pico-8 play session: hold ← + tap ❎, after a click and taps of 🅾, ❎, 🅾+❎, 🅾 in the second before t = 0

[t = 1 s] hold ← ~1s, tap ❎ ~2×
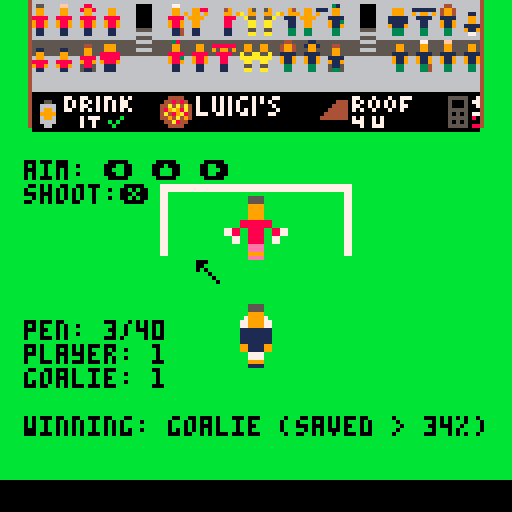
[t = 2 s] hold ← ~2s, tap ❎ ~4×
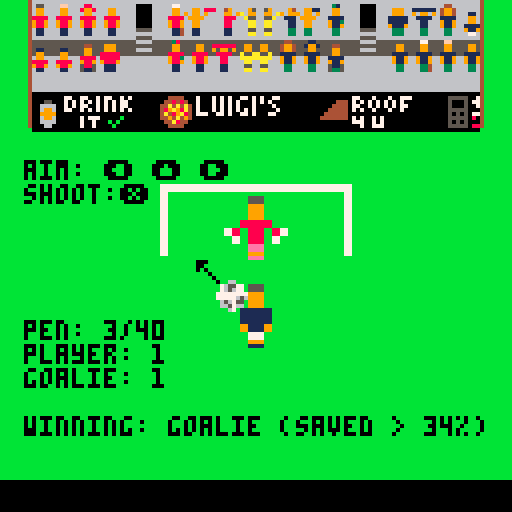
[t = 4 s] hold ← ~4s, tap ❎ ~7×
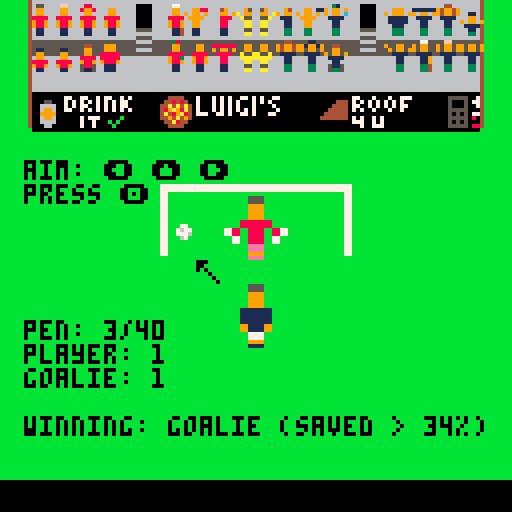
[t = 6 s] hold ← ~6s, tap ❎ ~10×
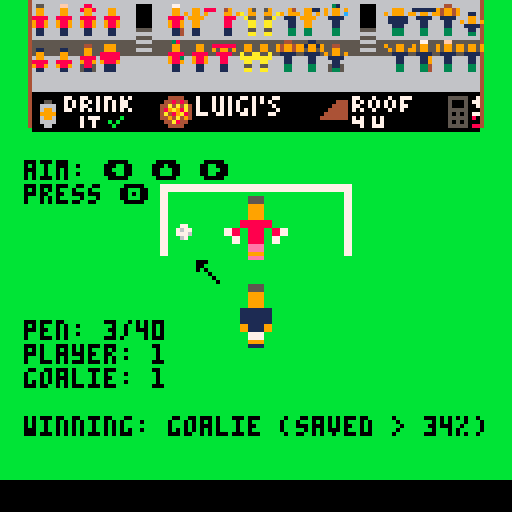

pico-8 cartridge
version 42
__lua__
x = "centre"
y = "centre"
position = {"left","centre","right"}
--aiming,shooting,diving,ending
state="aiming"
player_x = 60
player_y = 86
player_startx = 60
player_starty = 86
dev_mode = false
player_animating = false
ball_animating = false
ball1_display = true
ball1_spr = 1
ball1_x = 60
ball1_y = 78
ball2_display = false
ball2_spr = 18
ball2_x = 60
ball2_y = 70
ball3_display = false
ball3_spr = 17
ball3_x = 60
ball3_y = 62
ball4_display = false
ball4_spr = 2
ball4_x = 60
ball4_y = 54
goalie_animating = false
goalie_x = 56
goalie_y = 49
goalie_left_spr = 6
goalie_left_x = goalie_x-14
goalie_centre_spr = 4
goalie_right_spr = 8
goalie_right_x = goalie_x+14
crowd_animating = false
pink_crowd_spr = 0
blue_crowd_spr = 0
frame = 1
max_games = 40
l_total = 0
c_total = 0
r_total = 0
num_penalties = 0
player_score=0
goalie_score=0
penalties = {
} 
swing=0
fight1=0
fight2=0
pink1_y=0
pink2_y=0
pink3_y=0
blue1_y=0
blue2_y=0
blue3_y=0
pressed=false
ending_substate="displaying"


function _update()
 --player aiming
 if(state == "aiming") then
  if (btn(⬅️)) then x="left" end
  if (btn(⬆️)) then x="centre" end
  if (btn(➡️)) then x="right" end
  if (btn(❎)) then
   state = "shooting"
   player_animating = true
   if (dev_mode == true) then
   	player_animating = false
   end 
  end
 end
 --player shooting
 if (state == "shooting") then
  y = dive()
  state = "diving"
 end
 --result
 if (state == "diving") then 
  if (btn(🅾️)) then
   if (pressed == false) then
    pressed = true
    outcome()
    if count(penalties) < max_games then
     state = "aiming"
    else
     state = "ending"
    end
   end
  else
   pressed = false
  end
 end
 if (state == "ending") then
  if (btn(🅾️)) then
   if (pressed == false) then
    pressed = true
    l_total = 0
    c_total = 0
    r_total = 0
    num_penalties = 0
    player_score=0
    goalie_score=0
    penalties = {
    } 
  	 state = "aiming"
   end
  else
   pressed = false
  end
 end
end

function dive()
 l_total = 0
 c_total = 0
 r_total = 0
 if num_penalties == 0 then
 	return random_dive()
 end
 calc_aims()
 successful_penalties()
 if num_penalties > 0 then
 	prev_aim(0)
 	recent_success(0)
 end
 if num_penalties > 1 then
 	prev_aim(1)
 	recent_success(1)
 end
 if num_penalties > 2 then
 	prev_aim(2)
 	recent_success(2)
 end 
 --pattern_after_success()
 --pattern_after_failure()
 if num_penalties > 12 then
  identify_pattern()
 end
 if l_total > c_total and l_total > r_total then
 	return "left"
 end 
 if c_total > l_total and c_total > r_total then
 	return "centre"
 end
 if r_total > l_total and r_total > c_total then
 	return "right"
 end
	return random_dive()
end

function random_dive()
 random_no = flr(rnd(3))+1
 return position[random_no]	
end

function calc_aims()
 for penalty in all(penalties) do
 	add_to_total(penalty.striker)
 end	
end

function successful_penalties()
	for penalty in all(penalties) do
		if penalty.score == "o" then
			add_to_total(penalty.striker)
		end
	end
end

function prev_aim(offset)
 index = num_penalties - offset
	prev = penalties[index].striker
 add_to_total(prev)
end

function recent_success(offset)
	index = num_penalties - offset
	if penalties[index].score == "o" then
		add_to_total(penalties[index].striker)
	end
end

function pattern_after_success()
	if num_penalties >= 3 then
		for i=3,num_penalties do
			if penalties[i-1].score == "o"
			and penalties[i-2].score == "0" then
    first_aim = penalties[i-2].striker
    second_aim = penalties[i-1].striker
    if first_aim == second_aim then
    	add_to_total(second_aim)
    else
     reduce_from_total(second_aim)
    end				
			end
		end
	end
end

function pattern_after_failure()
	if num_penalties >= 3 then
		for i=3,num_penalties do
			if penalties[i-1].score == "x"
			and penalties[i-2].score == "x" then
    first_aim = penalties[i-2].striker
    second_aim = penalties[i-1].striker
    if first_aim == second_aim then
    	add_to_total(second_aim)
    else
     reduce_from_total(second_aim)
    end				
			end
		end
	end
end

function identify_pattern()
	strikes = ""
	last_three = ""
	for s in all(penalties) do
	 strikes = strikes .. s.striker
	end
	last_three = sub(strikes,
	                (num_penalties - 2),
	                num_penalties)                
	num_of_lefts = 0
	num_of_centres = 0
	num_of_rights = 0
	for i=4,(num_penalties) do
		current_three = penalties[i-3].striker ..
																		penalties[i-2].striker ..
																		penalties[i-1].striker
		if current_three == last_three then
			if penalties[i].striker == "l" then num_of_lefts += 1 end
			if penalties[i].striker == "c" then num_of_centres += 1 end
			if penalties[i].striker == "r" then num_of_rights += 1 end
		end																
	end
	if num_of_lefts > 1 and num_of_centres == 0 and num_of_rights == 0 then l_total += 100 end
 if num_of_centres > 1 and num_of_left == 0 and num_of_centres == 0 then c_total += 100 end
 if num_of_rights > 1 and num_of_lefts == 0 and num_of_centres == 0 then r_total += 100 end
end

function add_to_total(aim)
	if aim == "l" then
 	l_total += 1
 end
 if aim == "c" then
 	c_total += 1
 end
 if aim == "r" then
 	r_total += 1
 end
end

function reduce_from_total(aim)
		if aim == "l" then
 	l_total -= 1
 end
 if aim == "c" then
 	c_total -= 1
 end
 if aim == "r" then
 	r_total -= 1
 end
end

function outcome()
 temp = ""
 if x == y then
  temp = "x"
 else
  temp = "o"
 end
 add(penalties,
     { 
       striker=sub(x,1,1),
       goalie=sub(y,1,1),
       score=temp
     })
 num_penalties = count(penalties)      
 goals_scored = 0
 goals_saved = 0
 for p in all(penalties) do
 	if p.score == "o" then
 		goals_scored += 1
 	else
 	 goals_saved += 1
		end
 end
 player_score = goals_scored
 goalie_score = goals_saved
end

function _draw()
-- dev_mode_draw()
 cls()
 map()
 frame += 1
 if (frame == 100) then
 	frame = 0
 end
 draw_crowd()
 if (sub(x,1,1) == "l") then
  ball2_x = 54
  ball3_x = 48
  ball4_x = 42
 end
 if (sub(x,1,1) == "c") then
  ball2_x = 60
  ball3_x = 60
  ball4_x = 60
 end 
 if (sub(x,1,1) == "r") then
 	ball2_x = 66
 	ball3_x = 72
 	ball4_x = 80
 end
 if (ball1_display) then
  spr(ball1_spr,ball1_x,ball1_y) --ball
 end
 if (ball2_display) then
 	spr(ball2_spr,ball2_x,ball2_y)
 end
 if (ball3_display) then
  spr(ball3_spr,ball3_x,ball3_y)
 end
 if (ball4_display) then
  spr(ball4_spr,ball4_x,ball4_y)
 end
 spr(26,player_x,player_y,1,2) --striker
 if (goalie_animating == false) then
 	spr(4,goalie_x,goalie_y,2,2)
 end
 
 if (state == "aiming") then
  action="shoot:❎"
  player_y = player_starty
  ball_animating = false
  ball4_display = false
  ball1_display = true 
  goalie_animating = false
  crowd_animating = false
 elseif (state == "shooting") then
  action="shooting..."
 elseif (state == "diving") then
  if (player_y > 75 and player_animating) do
   move = frame % 20
   if (move == 1) then
   	player_y -= 5
   end 
  end
  if (player_y < 75) then
  	player_animating = false
  	ball_animating = true 
  end
  if (ball_animating) then
  	move = frame % 20
  	if (move == 1) then 	 
  	 if (ball1_display) then
  	 	ball1_display = false
  	 	ball2_display = true
    elseif (ball2_display) then
  			ball2_display = false
  			ball3_display = true
				elseif (ball3_display) then
				 ball3_display = false
				 ball4_display = true
				 goalie_animating = true
				 crowd_animating = true
				end
			end
  end
  if (goalie_animating) then
   spr_val = 0
   if (sub(x,1,1) == sub(y,1,1)) then
   	spr_val += 32
   end
  	if (sub(y,1,1) == "l") then
  	 spr_val += goalie_left_spr
  	 spr(spr_val,goalie_left_x,goalie_y,2,2)
  	end  
  	if (sub(y,1,1) == "c") then
  	 spr_val += goalie_centre_spr
  	 spr(spr_val,goalie_x,goalie_y,2,2)
  	end
  	if (sub(y,1,1) == "r") then
  	 spr_val += goalie_right_spr
  	 spr(spr_val,goalie_right_x,goalie_y,2,2)
  	end
  action="press 🅾️"  	
  end 
 end
 instruction="aim: ⬅️ ⬆️ ➡️"
 print(instruction,6,40,0)
 print(action)
 if (x == "left") then
 	mset(6,8,45)
 	mset(7,8,15)
 	mset(8,8,15)
 	mset(9,8,15)
 elseif (x == "centre") then
  mset(6,8,15)
 	mset(7,8,62)
 	mset(8,8,63)
 	mset(9,8,15)
 elseif (x == "right") then
  mset(6,8,15)
 	mset(7,8,15)
 	mset(8,8,15)
 	mset(9,8,47)
 else
  mset(6,8,15)
 	mset(7,8,15)
 	mset(8,8,15)
 	mset(9,8,15)      
 end
 print("pen: " .. num_penalties+1 .. "/" .. max_games,6,80,0)
 print("player: " .. player_score)
 print("goalie: " .. goalie_score)
 winning = ""
 if num_penalties > 0 then
 	if (goalie_score / num_penalties > 0.34) then
 		if (state != "ending") then
 			winning = "winning: goalie (saved > 34%)"
 		else
 		 winning = "you lost!"	
			end
		else
		 if (state != "ending") then
		  winning = "winning: player (scored > 66%)"
		 else
		  winning = "you won!"
		 end 
		end
 end
 print(winning,6,104,0)
 if (state == "ending") then
 	crowd_animating = false
 	action="press 🅾️ to restart"
 end 
end
-->8
-- dev mode draw
function dev_mode_draw()
 cls(11)
 instruction="press ⬅️ ⬆️ ➡️ to aim"
 if (state == "aiming") then
  action="press ❎ to shoot" 
 elseif (state == "shooting") then
  action="shooting..."
 elseif (state == "diving") then
  action="press 🅾️ to continue"
 end
 print(instruction,2,2,0) 
 print(action)  
 print("striker: "..x)
 print("goalie: "..y)
 scoreboard()
end

function scoreboard()
 line1a = "  01-02-03-04-05-06-07-08-09-10"
 line1b = ""
 line1c = ""
 line1d = ""
 line2a = "  11-12-13-14-15-16-17-18-19-20"
 line2b = ""
 line2c = ""
 line2d = ""
 line3a = "  21-22-23-24-25-26-27-28-29-30"
 line3b = ""
 line3c = ""
 line3d = ""
 line4a = "  31-32-33-34-35-36-37-38-39-40"
 line4b = ""
 line4c = ""
 line4d = ""
 game = 1   
 for v in all(penalties) do
  if game <= 10 then
   line1b = line1b .. "  " .. v.striker  
   line1c = line1c .. "  " .. v.goalie
   line1d = line1d .. "  " .. v.score
  elseif game > 10 and game <= 20 then
   line2b = line2b .. "  " .. v.striker  
   line2c = line2c .. "  " .. v.goalie
   line2d = line2d .. "  " .. v.score
  elseif game > 20 and game <= 30 then
   line3b = line3b .. "  " .. v.striker  
   line3c = line3c .. "  " .. v.goalie
   line3d = line3d .. "  " .. v.score
  elseif game > 30 and game <= 40 then
   line4b = line4b .. "  " .. v.striker  
   line4c = line4c .. "  " .. v.goalie
   line4d = line4d .. "  " .. v.score
  end
  game += 1
 end
 print(line1a)
 print("s" .. line1b)
 print("g" .. line1c)
 print(" " .. line1d) 
 print(line2a)
 print("s" .. line2b)
 print("g" .. line2c)
 print(" " .. line2d)
 print(line3a)
 print("s" .. line3b)
 print("g" .. line3c)
 print(" " .. line3d)
 print(line4a)
 print("s" .. line4b)
 print("g" .. line4c)
 print(" " .. line4d)  
end
-->8
--crowd
function draw_crowd()
 temp = frame % 20
 if (temp == 1) then
  --swing shirt
 	if (swing == 0) then
 		swing = 1
 	else
 	 swing = 0
		end
 end
 if (temp == 3) then
  --fight 1
  if (fight1 == 0) then
  	fight1 = 1
  else
   fight1 = 0	
  end
 end
 if (temp == 8) then
  --fight 2
  if (fight2 == 0) then
  	fight2 = 1
  else
   fight2 = 0	
  end
 end 
 
 pink1_y = 0
 pink2_y = 0
 pink3_y = 0
 blue1_y = 0
 blue2_y = 0
 blue3_y = 0
 if crowd_animating then
 	if (sub(x,1,1) == sub(y,1,1)) then
 		pink_crowd_spr = 16
   if (temp == 2) then
    pink1_y = 1
   end
   if (temp == 8) then
   	pink2_y = 1
   end
   if (temp == 14) then
   	pink3_y = 1
   end
		else
		 blue_crowd_spr = 16
		 if (temp == 2) then
		  blue1_y = 1
		 end
		 if (temp == 8) then
		 	blue2_y = 1
   end
   if (temp == 14) then
   	blue3_y = 1
   end
		end
	else
	 pink_crowd_spr = 0
	 blue_crowd_spr = 0	
 end

 --pink supporters 
	spr(66+pink_crowd_spr,6,1-pink1_y)
	spr(67+pink_crowd_spr,12,1-pink2_y)
	spr(68+pink_crowd_spr,18,1-pink3_y)
	spr(69+pink_crowd_spr,24,1-pink1_y)
	spr(70+pink_crowd_spr,40,1-pink2_y)
	spr(71+swing,46,1-pink3_y)--shirt swinger
	spr(95,52+fight1,1)--pink hooligan

	spr(74+pink_crowd_spr,6,10-pink1_y)
	spr(74+pink_crowd_spr,12,10-pink2_y)
	spr(75+pink_crowd_spr,18,10)
	spr(76+pink_crowd_spr,24,10-pink1_y)
	spr(77+pink_crowd_spr,40,10-pink2_y)
	spr(66+pink_crowd_spr,46,10-pink3_y)
	spr(73,52,10-pink1_y)

	--marshalls
	spr(88,58+fight1,1)--brave marshall (pink)
	spr(89,62+fight2,1)--brave marshall (blue) 	
	spr(87,58,10)
	spr(87,62,10)	
	
	--blue supporters
	spr(111,68+fight2,1)--blue hooligan
	spr(103+swing,74,1-blue1_y)--shirt swinger
	spr(109+blue_crowd_spr,80,1-blue2_y)
	spr(108+blue_crowd_spr,96,1-blue3_y)
	spr(105,102,1-blue1_y)
	spr(110+blue_crowd_spr,108,1-blue2_y)
	spr(106+blue_crowd_spr,114,1-blue3_y)
	
	spr(110+blue_crowd_spr,68,10-blue1_y)
	spr(100+blue_crowd_spr,74,10-blue2_y)
	spr(107+blue_crowd_spr,80,10)
	spr(98+blue_crowd_spr,96,10-blue1_y)
	spr(102+blue_crowd_spr,102,10-blue2_y)
	spr(99+blue_crowd_spr,108,10-blue3_y)
	spr(101+blue_crowd_spr,114,10-blue1_y)
end
__gfx__
00000000006567000000000000000000bbbbbb5555bbbbbbbbbb77bbbbbbbbbbbbbbbbbbbb77bbbb0000000077bbbbbb00000000bbbbbb7700000000bbbbbbbb
00000000075557700000000000000000bbbbbb5555bbbbbbbbbb77bbbbbbbbbbbbbbbbbbbb77bbbb0000000077bbbbbb00000000bbbbbb7700000000bbbbbbbb
00700700776567770007700000000000bbbbbb9999bbbbbbbb7788bbbbbbbbbbbbbbbbbbbb8877bb0000000077bbbbbb00000000bbbbbb7700000000bbbbbbbb
00077000777777770076770000000000bbbbbb9999bbbbbbbb7788bbbbbbbbbbbbbbbbbbbb8877bb0000000077bbbbbb00000000bbbbbb7700000000bbbbbbbb
00077000777776560077760000000000bbbbbb9999bbbbbbbbbbbb88bbbbbbbbbbbbbbbb88bbbbbb0000000077bbbbbb00000000bbbbbb7700000000bbbbbbbb
00700700765675550006700000000000bbbbbb9999bbbbbbbbbbbb88bbbbbbbbbbbbbbbb88bbbbbb0000000077bbbbbb00000000bbbbbb7700000000bbbbbbbb
00000000055576500000000000000000bbbb88888888bbbb559999888888ee9ee9ee8888889999550000000077bbbbbb00000000bbbbbb7700000000bbbbbbbb
00000000005677000000000000000000bbbb88888888bbbb559999888888ee9ee9ee8888889999550000000077bbbbbb00000000bbbbbb7700000000bbbbbbbb
000000000000000000066000000000007788bb8888bb8877559999888888ee9ee9ee888888999955005555000000000000000000000000000000000000000000
000000000006600007655770000000007788bb8888bb8877559999888888ee9ee9ee888888999955005555000000000000000000000000000000000000000000
00000000007676000765677000000000bb77bb8888bb77bbbbbbbb88bbbbbbbbbbbbbbbb88bbbbbb009999000000000000000000000000000000000000000000
00000000076765607777777700000000bb77bb8888bb77bbbbbbbb88bbbbbbbbbbbbbbbb88bbbbbb009999000000000000000000000000000000000000000000
00000000065676707777765600000000bbbbbbeeeebbbbbbbb7788bbbbbbbbbbbbbbbbbbbb8877bb009999000000000000000000000000000000000000000000
00000000006767000656755000000000bbbbbbeeeebbbbbbbb7788bbbbbbbbbbbbbbbbbbbb8877bb009999000000000000000000000000000000000000000000
00000000000650000665766000000000bbbbbb9999bbbbbbbbbb77bbbbbbbbbbbbbbbbbbbb77bbbb111111110000000000000000000000000000000000000000
00000000000000000006700000000000bbbbbbeeeebbbbbbbbbb77bbbbbbbbbbbbbbbbbbbb77bbbb111111110000000000000000000000000000000000000000
00000000000000000000000000000000bbbbbb5555bbbbbbbbbb77bbbbbbbbbbbbbbbbbbbb77bbbb11111111bbbbbbbb00000000bbbbbbbb00000000bbbbbbbb
00000000000000000000000000000000bbbbbb5555bbbbbbbbbb77bbbbbbbbbbbbbbbbbbbb77bbbb11111111bbbbbbbb00000000b000bbbb00000000bbbb000b
00000000000000000000000000000000bbbbbb9999bbbbbbbb7788bbbbbbbbbbbbbbbbbbbb8877bb99111199bbbbbbbb00000000b00bbbbb00000000bbbbb00b
00000000000000000000000000000000bbbbbb9999bbbbbbbb7788bbbbbbbbbbbbbbbbbbbb8877bb99111199bbbbbbbb00000000b0b0bbbb00000000bbbb0b0b
00000000000000000000000000000000bbbbbb9999bbbbbbbbbbbb88bbbbbbbbbbbbbbbb88bbbbbb00777700bbbbbbbb00000000bbbb0bbb00000000bbb0bbbb
00000000000000000000000000000000bbbbbb9999bbbbbbbbbbbb88bbbbbbbbbbbbbbbb88bbbbbb00777700bbbbbbbb00000000bbbbb0bb00000000bb0bbbbb
00000000000000000000000000000000bbbb88877888bbbb559999888888ee9ee9ee888888999955009999007777777700000000bbbbbb0b00000000b0bbbbbb
00000000000000000000000000000000bbbb88767788bbbb559999888888ee9ee9ee888888999955001111007777777700000000bbbbbbbb00000000bbbbbbbb
00000000bbbbbb6567bbbbbb00000000bb887777767788bb559999888888ee9ee9ee88888899995500000000000000000000000000000000bbbbbbbbbbbbbbbb
00000000bbbbb755577bbbbb00000000bb887786787788bb559999888888ee9ee9ee88888899995500000000000000000000000000000000bbbbbbb00bbbbbbb
00000000bbbb77656777bbbb00000000bbbbbb8888bbbbbbbbbbbb88bbbbbbbbbbbbbbbb88bbbbbb00000000000000000000000000000000bbbbbb0000bbbbbb
00000000bbbb77777777bbbb00000000bbbbbb8888bbbbbbbbbbbb88bbbbbbbbbbbbbbbb88bbbbbb00000000000000000000000000000000bbbbb0b00b0bbbbb
00000000bbbb77777656bbbb00000000bbbbbbeeeebbbbbbbbb778bbbbbbbbbbbbbbbbbbbb877bbb00000000000000000000000000000000bbbbbbb00bbbbbbb
00000000bbbb76567555bbbb00000000bbbbbbeeeebbbbbbbb7677bbbbbbbbbbbbbbbbbbbb7767bb00000000000000000000000000000000bbbbbbb00bbbbbbb
00000000bbbbb555765bbbbb00000000bbbbbb9999bbbbbbbb7776bbbbbbbbbbbbbbbbbbbb6777bb00000000000000000000000000000000bbbbbbb00bbbbbbb
00000000bbbbbb5677bbbbbb00000000bbbbbbeeeebbbbbbbbb67bbbbbbbbbbbbbbbbbbbbbb76bbb00000000000000000000000000000000bbbbbbbbbbbbbbbb
000000000000000000055000000ff000000880000000000000077000000000000000000000000000000000000000000000000000000380000004400000000000
00000000000000000009900000099000008998000009900000099000009908880099880008888880000000000004400000999000000990000049940000000000
00000000000000000009900000099000000990000009900000099000909909009099090009099090000110000009900000999000000990000049940000000000
00000000000000000088880000888800008888000088880000888800099990000999900000888800000990000009900008888800008888000088880000000000
00000000000000000098890000988900009889000098890000988900009900000099000000088000000990000088880008888800009883000098890000000000
00000000000000000098890000988900009889000098890000988900009900000099000000088000008888000098890009888900009889000098890000000000
00000000000000000001100000011000000110000001100000011400001100000011000000011000009889000058850000111000000110000001100000000000
00000000000000000001100000011000000110000001100000011400001100000011000000011000000110000051150000111000000110000001100000000000
000000000000000000055000000ff000000880000000000000077000000000000000000000000000000000000000000000000000000380000004400000000000
00000000000000009009900909099090098998900909909009099000000990000009500000059000000000000004400000999000090990900949949000049000
00000000000000000909909009099090090990900909909009099000000990000a099000000990a0000110000009900090999090090990c00949949000099090
0000000000000000008888000088880000888800008888000088880000a55a0000a5500000055a00000990000909909008888800008888000088880000088800
0000000000000000000880000008800000088000000880000008890000aaaa00000aa000000aa000090990900088880008888800000880000008800000088000
00000000000000000008800000088000000880000008800000088900000aa000000aa000000aa000008888000008800000888000000880000008800000088000
00000000000000000001100000011000000110000001100000011400000550000005500000055000000880000058850000111000000110000001100000011000
00000000000000000001100000011000000110000001100000011400000aa000000aa000000aa000000110000051150000111000000110000001100000011000
000000000000000000055000000ff000000110000000000000077000000000000000000000000000000000000000000000000000000310000004400000000000
00000000000000000009900000099000001991000009900000099000009911000099011101111110000000000004400000999000000990000049940000094000
00000000000000000009900000099000000990000009900000099000909909009099090009099090000110000009900000999000000990000049940009099000
00000000000000000011110000111100001111000011110000111100099990000999900000111100000990000009900001111100001111000011110000111000
00000000000000000091190000911900009119000091190000911900009900000099000000011000000990000011110001111100009113000091190000011000
00000000000000000091190000911900009119000091190000911900009900000099000000011000001111000091190009111900009119000091190000011000
00000000000000000003300000033000000330000003300000033400003300000033000000033000009119000051150000333000000330000003300000033000
00000000000000000003300000033000000330000003300000033400003300000033000000033000000770000053350000333000000330000003300000033000
000000000000000000055000000ff000000110000000000000077000000000000000000000000000000000000000000000000000000310000004400000000000
00000000000000009009900909099090091991900909909009099000000000000000000000000000000000000004400000999000090990900949949000000000
00000000000000000909909009099090090990900909909009099000000000000000000000000000000110000009900090999090090990c00949949000000000
00000000000000000011110000111100001111000011110000111100000000000000000000000000000990000909909001111100001111000011110000000000
00000000000000000001100000011000000110000001100000011900000000000000000000000000090990900011110001111100000110000001100000000000
00000000000000000001100000011000000110000001100000011900000000000000000000000000001111000001100000111000000110000001100000000000
00000000000000000003300000033000000330000003300000033400000000000000000000000000000110000051150000333000000330000003300000000000
00000000000000000003300000033000000330000003300000033400000000000000000000000000000330000053350000333000000330000003300000000000
bbbbbbb4000000006666666666666666000000006666666600000000000000000000000000000000a666666600000000a6666666a66666660000000000000000
bbbbbbb4000000006666666666666666000000006600006600000000000000000000000000000000a666666600000000a6666666a66666660000000000000000
bbbbbbb4000000006666666666666666000000006600006600000000000000000000000000000000a666666600000000a5555555a55555550000000000000000
bbbbbbb4000000006666666666666666000000006600006600000000000000000000000000000000a666666600000000a5555555a55555550000000000000000
bbbbbbb4000000006666666666666666000000006600006600000000000000000000000000000000a666666600000000a5555555a55555550000000000000000
bbbbbbb4000000006666666666666666000000006600006600000000000000000000000000000000a666666600000000a5555555a55555550000000000000000
bbbbbbb4000000006666666666666666000000006600006600000000000000000000000000000000a666666600000000a6666666a66666660000000000000000
bbbbbbb4000000006666666600000000000000006655556600000000000000000000000000000000a666666600000000a6666666000000000000000000000000
4bbbbbbb0000000066666666666666660000000000000000000000000000000000000000000000006666666a000000006666666a6666666a0000000000000000
4bbbbbbb0000000066666666665555660000000000000000000000000000000000000000000000006666666a000000006666666a6666666a0000000000000000
4bbbbbbb0000000055555555556666550000000000000000000000000000000000000000000000006666666a000000005555555a5555555a0000000000000000
4bbbbbbb0000000055555555555555550000000000000000000000000000000000000000000000006666666a000000005555555a5555555a0000000000000000
4bbbbbbb0000000055555555556666550000000000000000000000000000000000000000000000006666666a000000005555555a5555555a0000000000000000
4bbbbbbb0000000055555555555555550000000000000000000000000000000000000000000000006666666a000000005555555a5555555a0000000000000000
4bbbbbbb0000000066666666666666660000000000000000000000000000000000000000000000006666666a000000006666666a6666666a0000000000000000
4bbbbbbb0000000066666666666666660000000000000000000000000000000000000000000000006666666a000000006666666a000000000000000000000000
00000000000000006666666666666666000000006666666600000000000000000000000000000000000000000000000000000000000000000000000000000000
bbbbbbbb000000006666666666555566000000006666666600000000000000000000000000000000000000000000000000000000000000000000000000000000
bbbbbbbb000000005555555555666655000000006666666600000000000000000000000000000000000000000000000000000000000000000000000000000000
bbbbbbbb000000005555555555555555000000006666666600000000000000000000000000000000000000000000000000000000000000000000000000000000
bbbbbbbb000000005555555555666655000000006666666600000000000000000000000000000000000000000000000000000000000000000000000000000000
bbbbbbbb000000005555555555555555000000006666666600000000000000000000000000000000000000000000000000000000000000000000000000000000
bbbbbbbb000000006666666666666666000000006666666600000000000000000000000000000000000000000000000000000000000000000000000000000000
bbbbbbbb000000000000000000000000000000006666666600000000000000000000000000000000000000000000000000000000000000000000000000000000
00000000000000000000000000000000000000000000000000000000000000000000000000000000000000000000000000000000000000000000000000000000
00000000000000000000000000000000000000000000000000000000000000000000000000000000000000000000000000000000000000000000000000000000
00000000000000000000000000000000000000000000000000000000000000000000000000000000000000000000000000000000000000000000000000000000
00000000000000000000000000000000000000000000000000000000000000000000000000000000000000000000000000000000000000000000000000000000
00000000000000000000000000000000000000000000000000000000000000000000000000000000000000000000000000000000000000000000000000000000
00000000000000000000000000000000000000000000000000000000000000000000000000000000000000000000000000000000000000000000000000000000
00000000000000000000000000000000000000000000000000000000000000000000000000000000000000000000000000000000000000000000000000000000
00000000000000000000000000000000000000000000000000000000000000000000000000000000000000000000000000000000000000000000000000000000
00000000000000007700770070770070700000000044440007000707070077070700770000000000000000007700070007007770000000005555500700000000
00000000000550007070707070707077000000000448484007000707070700070707000000000000000044407070707070707000000000005000507700000000
000000000066660070707700707070770000000044a4a4a407000707070700070000700000000000000444407700707070707700000000005000500700000000
0000000000699600770070707070707070000000489a98a407000707070707070000070000000000004444407070070007007000000000005555500000000000
00000000009999000000000000000000000000004a489a8407770077070077070007700000000000044444400000000000000000000000005050507700000000
000000000069960000007077700000b0000000004494a49400000000000000000000000000000000444444407070070700000000000000005555508000000000
000000000066660000007007000b0b0000000000044a844000000000000000000000000000000000000000007770070700000000000000005050500000000000
0000000000066000000070070000b000000000000044440000000000000000000000000000000000000000000070077700000000000000005555508800000000
__map__
80828282858282828282a5858282829000000000000000000000000000000000000000000000000000000000000000000000000000000000000000000000000000000000000000000000000000000000000000000000000000000000000000000000000000000000000000000000000000000000000000000000000000000000
8092929293929292929292939292929000000000000000000000000000000000000000000000000000000000000000000000000000000000000000000000000000000000000000000000000000000000000000000000000000000000000000000000000000000000000000000000000000000000000000000000000000000000
8083838383838383838383838383839000000000000000000000000000000000000000000000000000000000000000000000000000000000000000000000000000000000000000000000000000000000000000000000000000000000000000000000000000000000000000000000000000000000000000000000000000000000
80c1c2c3c4c5c6c7c8c9cacbcccdce9000000000000000000000000000000000000000000000000000000000000000000000000000000000000000000000000000000000000000000000000000000000000000000000000000000000000000000000000000000000000000000000000000000000000000000000000000000000
0fa0a0a0a0a0a0a0a0a0a0a0a0a0a00f00000000000000000000000000000000000000000000000000000000000000000000000000000000000000000000000000000000000000000000000000000000000000000000000000000000000000000000000000000000000000000000000000000000000000000000000000000000
0f0f0f0f0f2b2b2b2b2b2b0f0f0f0f0f00000000000000000000000000000000000000000000000000000000000000000000000000000000000000000000000000000000000000000000000000000000000000000000000000000000000000000000000000000000000000000000000000000000000000000000000000000000
0f0f0f0f0f0b0f0f0f0f0d0f0f0f0f0f00000000000000000000000000000000000000000000000000000000000000000000000000000000000000000000000000000000000000000000000000000000000000000000000000000000000000000000000000000000000000000000000000000000000000000000000000000000
0f0f0f0f0f0b0f0f0f0f0d0f0f0f0f0f00000000000000000000000000000000000000000000000000000000000000000000000000000000000000000000000000000000000000000000000000000000000000000000000000000000000000000000000000000000000000000000000000000000000000000000000000000000
0f0f0f0f0f0f0f0f0f0f0f0f0f0f0f0f00000000000000000000000000000000000000000000000000000000000000000000000000000000000000000000000000000000000000000000000000000000000000000000000000000000000000000000000000000000000000000000000000000000000000000000000000000000
0f0f0f0f0f0f0f0f0f0f0f0f0f0f0f0f00000000000000000000000000000000000000000000000000000000000000000000000000000000000000000000000000000000000000000000000000000000000000000000000000000000000000000000000000000000000000000000000000000000000000000000000000000000
0f0f0f0f0f0f0f0f0f0f0f0f0f0f0f0f21000000000000000000000000000000000000000000000000000000000000000000000000000000000000000000000000000000000000000000000000000000000000000000000000000000000000000000000000000000000000000000000000000000000000000000000000000000
0f0f0f0f0f0f0f0f0f0f0f0f0f0f0f0f00000000000000000000000000000000000000000000000000000000000000000000000000000000000000000000000000000000000000000000000000000000000000000000000000000000000000000000000000000000000000000000000000000000000000000000000000000000
0f0f0f0f0f0f0f0f0f0f0f0f0f0f0f0f00000000000000000000000000000000000000000000000000000000000000000000000000000000000000000000000000000000000000000000000000000000000000000000000000000000000000000000000000000000000000000000000000000000000000000000000000000000
0f0f0f0f0f0f0f0f0f0f0f0f0f0f0f0f00000000000000000000000000000000000000000000000000000000000000000000000000000000000000000000000000000000000000000000000000000000000000000000000000000000000000000000000000000000000000000000000000000000000000000000000000000000
0f0f0f0f0f0f0f0f0f0f0f0f0f0f0f0f00000000000000000000000000000000000000000000000000000000000000000000000000000000000000000000000000000000000000000000000000000000000000000000000000000000000000000000000000000000000000000000000000000000000000000000000000000000
